5-way image classification set "V231" from GitHub (JuliaQuero/img_dataset); label vocabulary: backdoor malware, PUP, packed malware, trojan malware, worm malware.

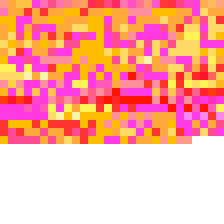
Label: trojan malware

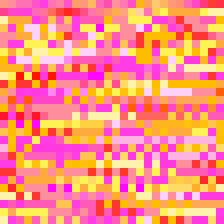
Label: PUP

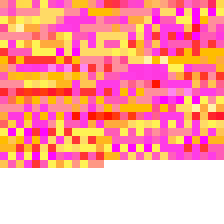
Label: packed malware

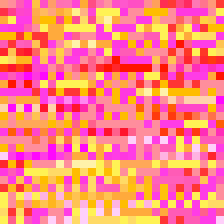
Label: worm malware

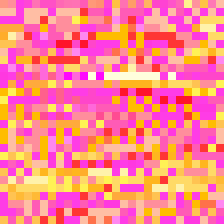
Label: backdoor malware

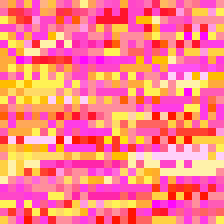
Label: worm malware
